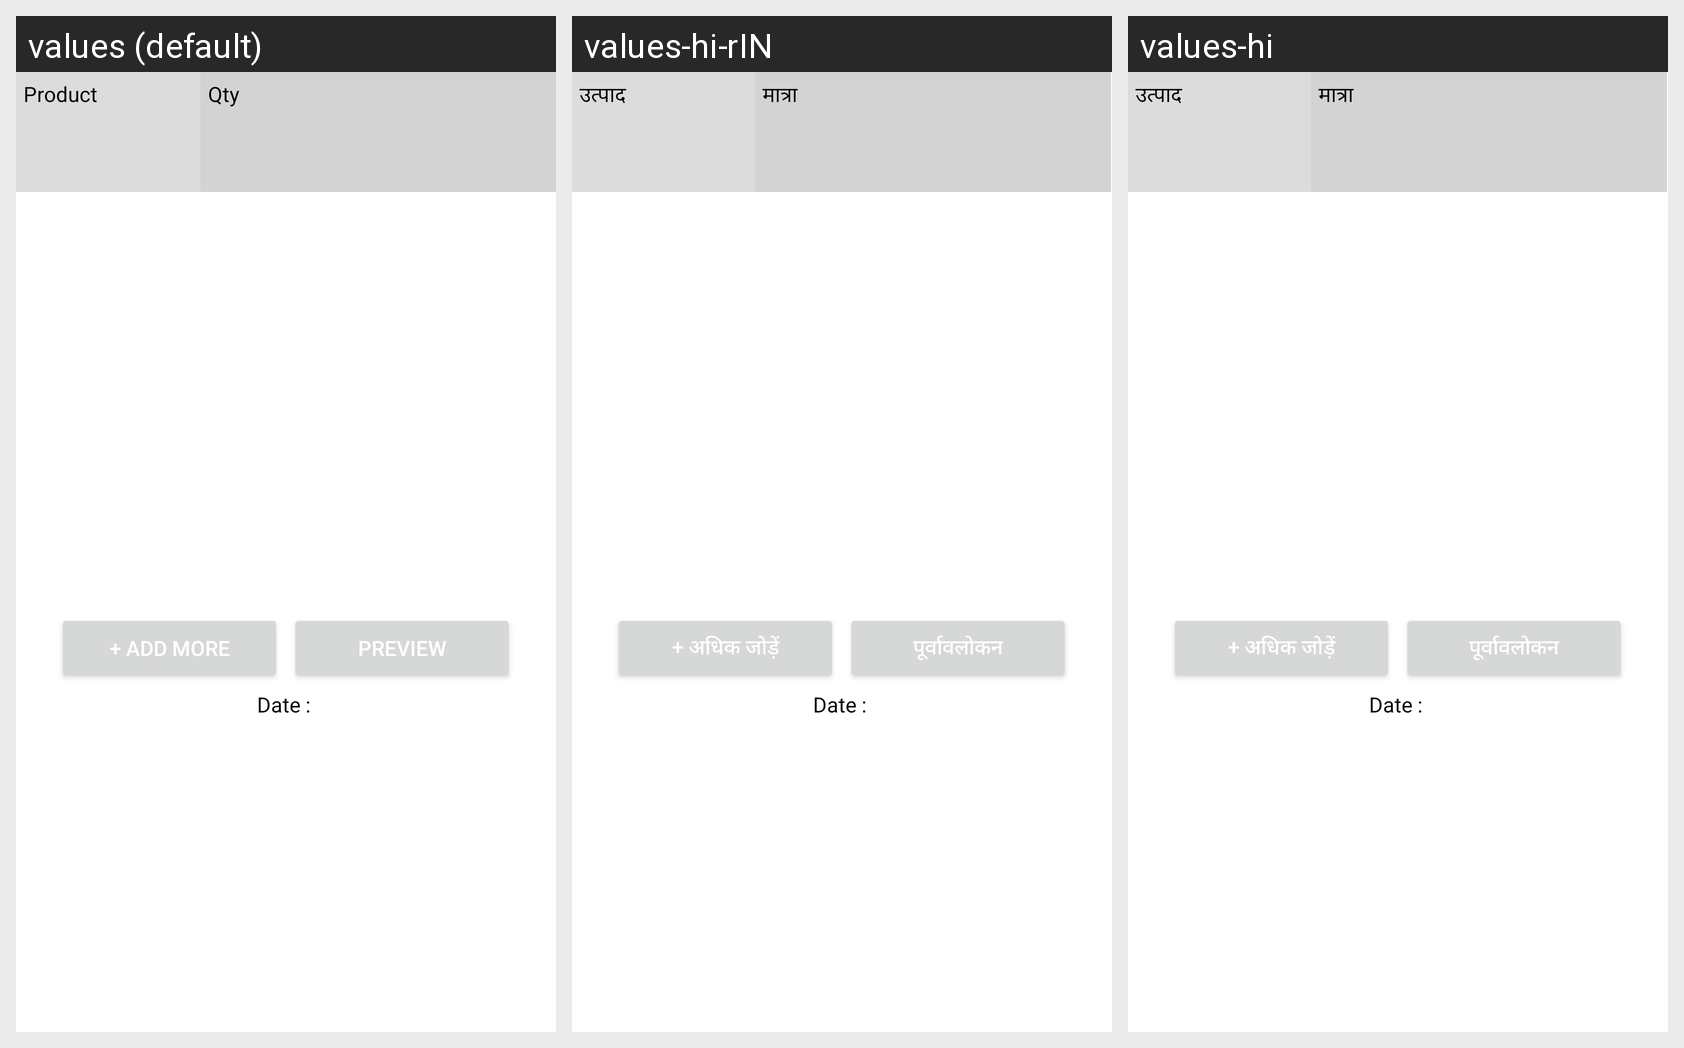

Here is an Android app screen in its default locale and in the app's own translations. Write out the translated-string differences for the strings that appear on this screen.
Android screen res/layout/previousorder.xml rendered under 3 locales, left to right: values (default), values-hi-rIN, values-hi. Device: Nexus 5 (rendered at 1080×1920; each locale shown at half size, 540×960, under a caption strip naming it); theme AppTheme.
Strings drawn on this screen, with the default value and each locale's value (text and hints the layout hard-codes, and strings that could not be matched under every locale, appear in the picture but are not listed):

AProduct
  values: Product
  values-hi-rIN: उत्पाद
  values-hi: उत्पाद

Qty
  values: Qty
  values-hi-rIN: मात्रा
  values-hi: मात्रा

PAdd_More
  values: + Add More
  values-hi-rIN: + अधिक जोड़ें
  values-hi: + अधिक जोड़ें

Preview
  values: Preview
  values-hi-rIN: पूर्वावलोकन
  values-hi: पूर्वावलोकन
